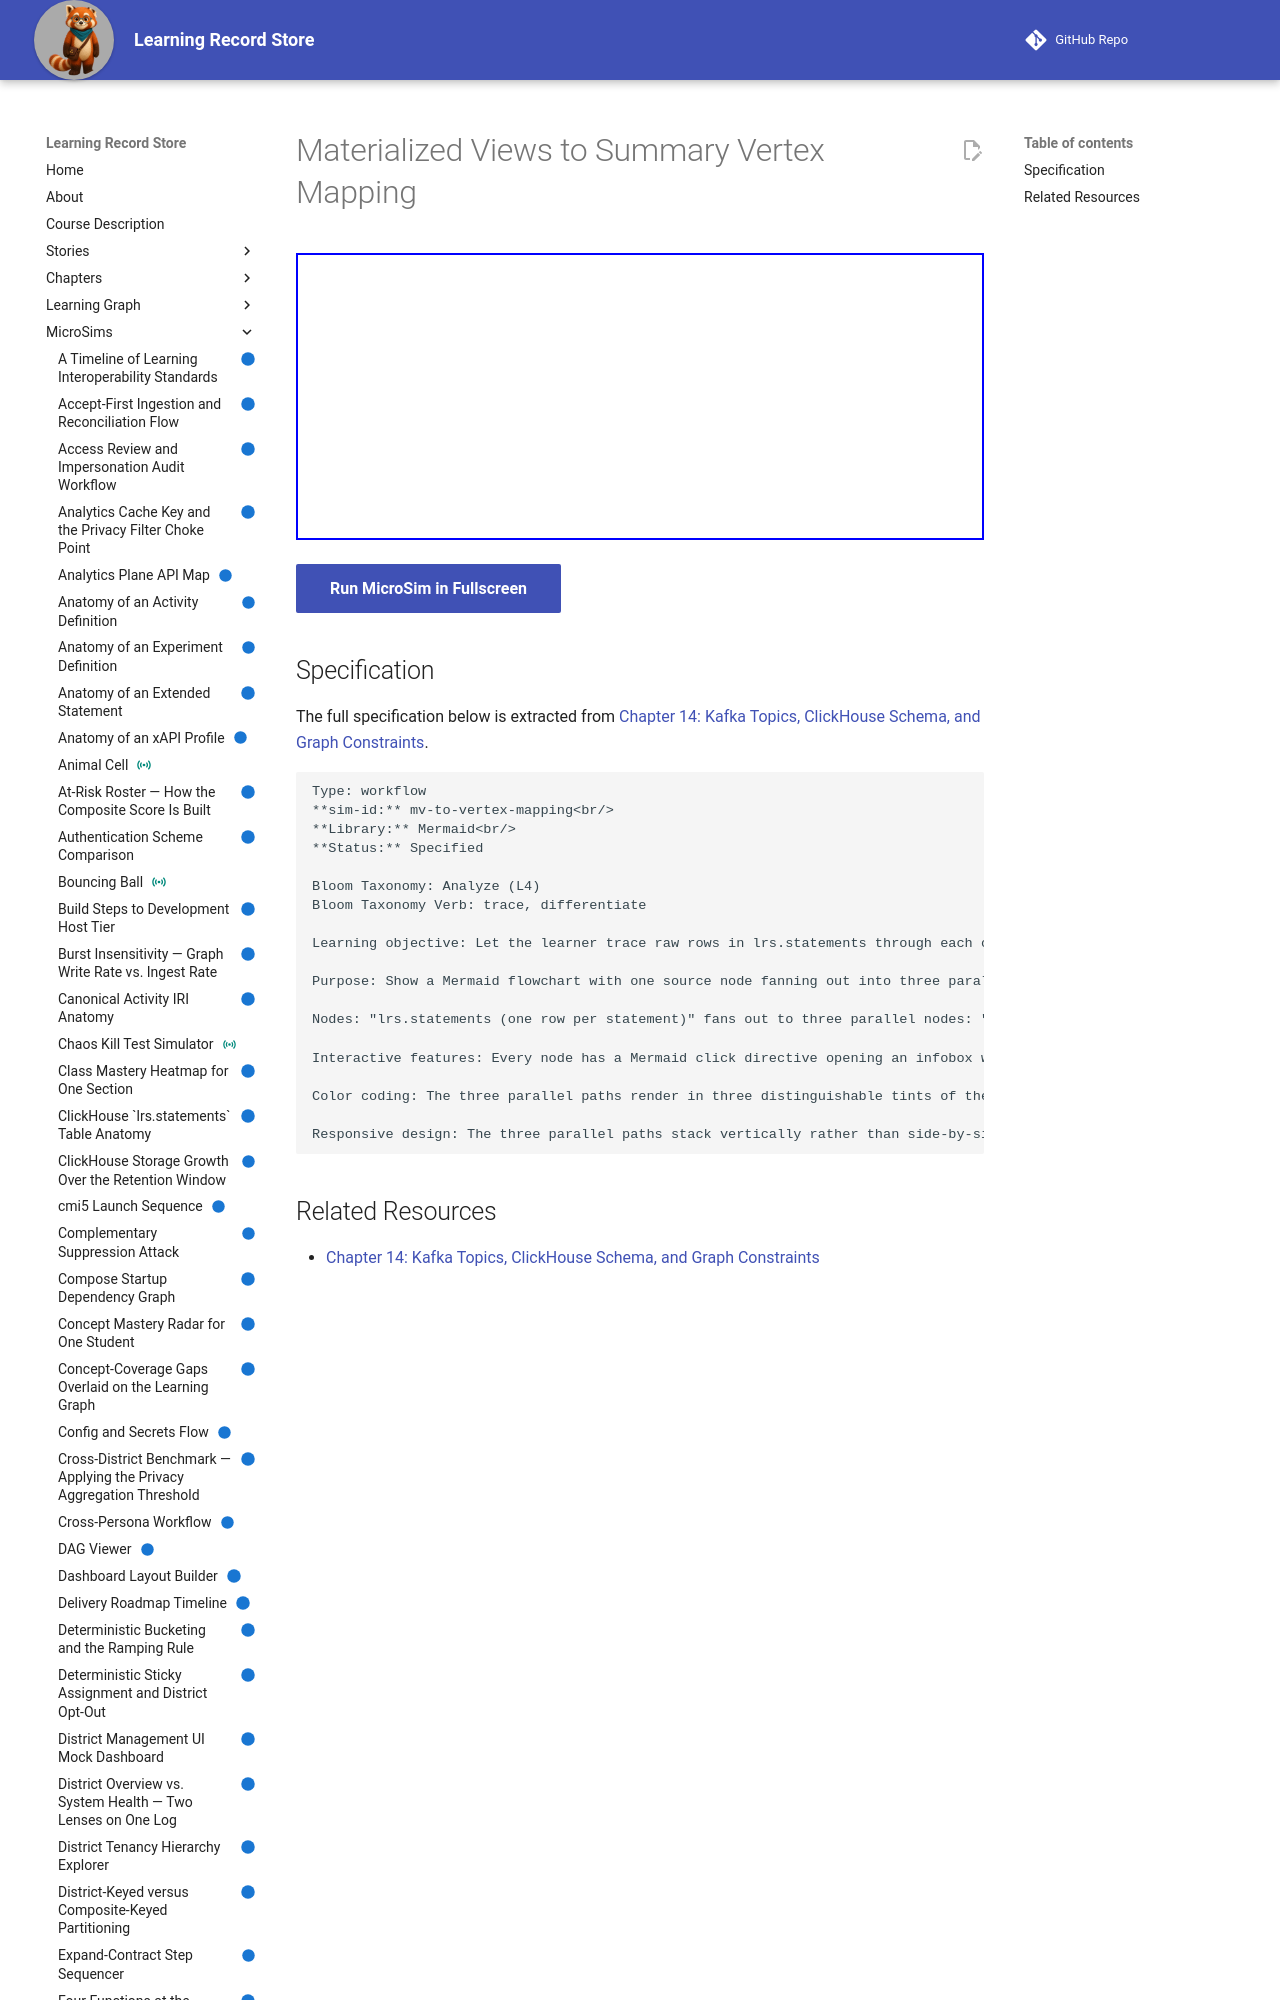

repository: dmccreary/learning-record-store · page: sims/mv-to-vertex-mapping/index.html · generator: mkdocs

---
title: Materialized Views to Summary Vertex Mapping
description: Let the learner trace raw rows in lrs.statements through each of the three materialized views to the specific Neo4j summary vertex label each view feeds, and differentiate the aggregation grain of each path.
status: implemented
library: Mermaid
bloom_level: Analyze (L4)
---

# Materialized Views to Summary Vertex Mapping



<iframe src="main.html" width="100%" height="287px"></iframe>

[Run MicroSim in Fullscreen](main.html){ .md-button .md-button--primary }
